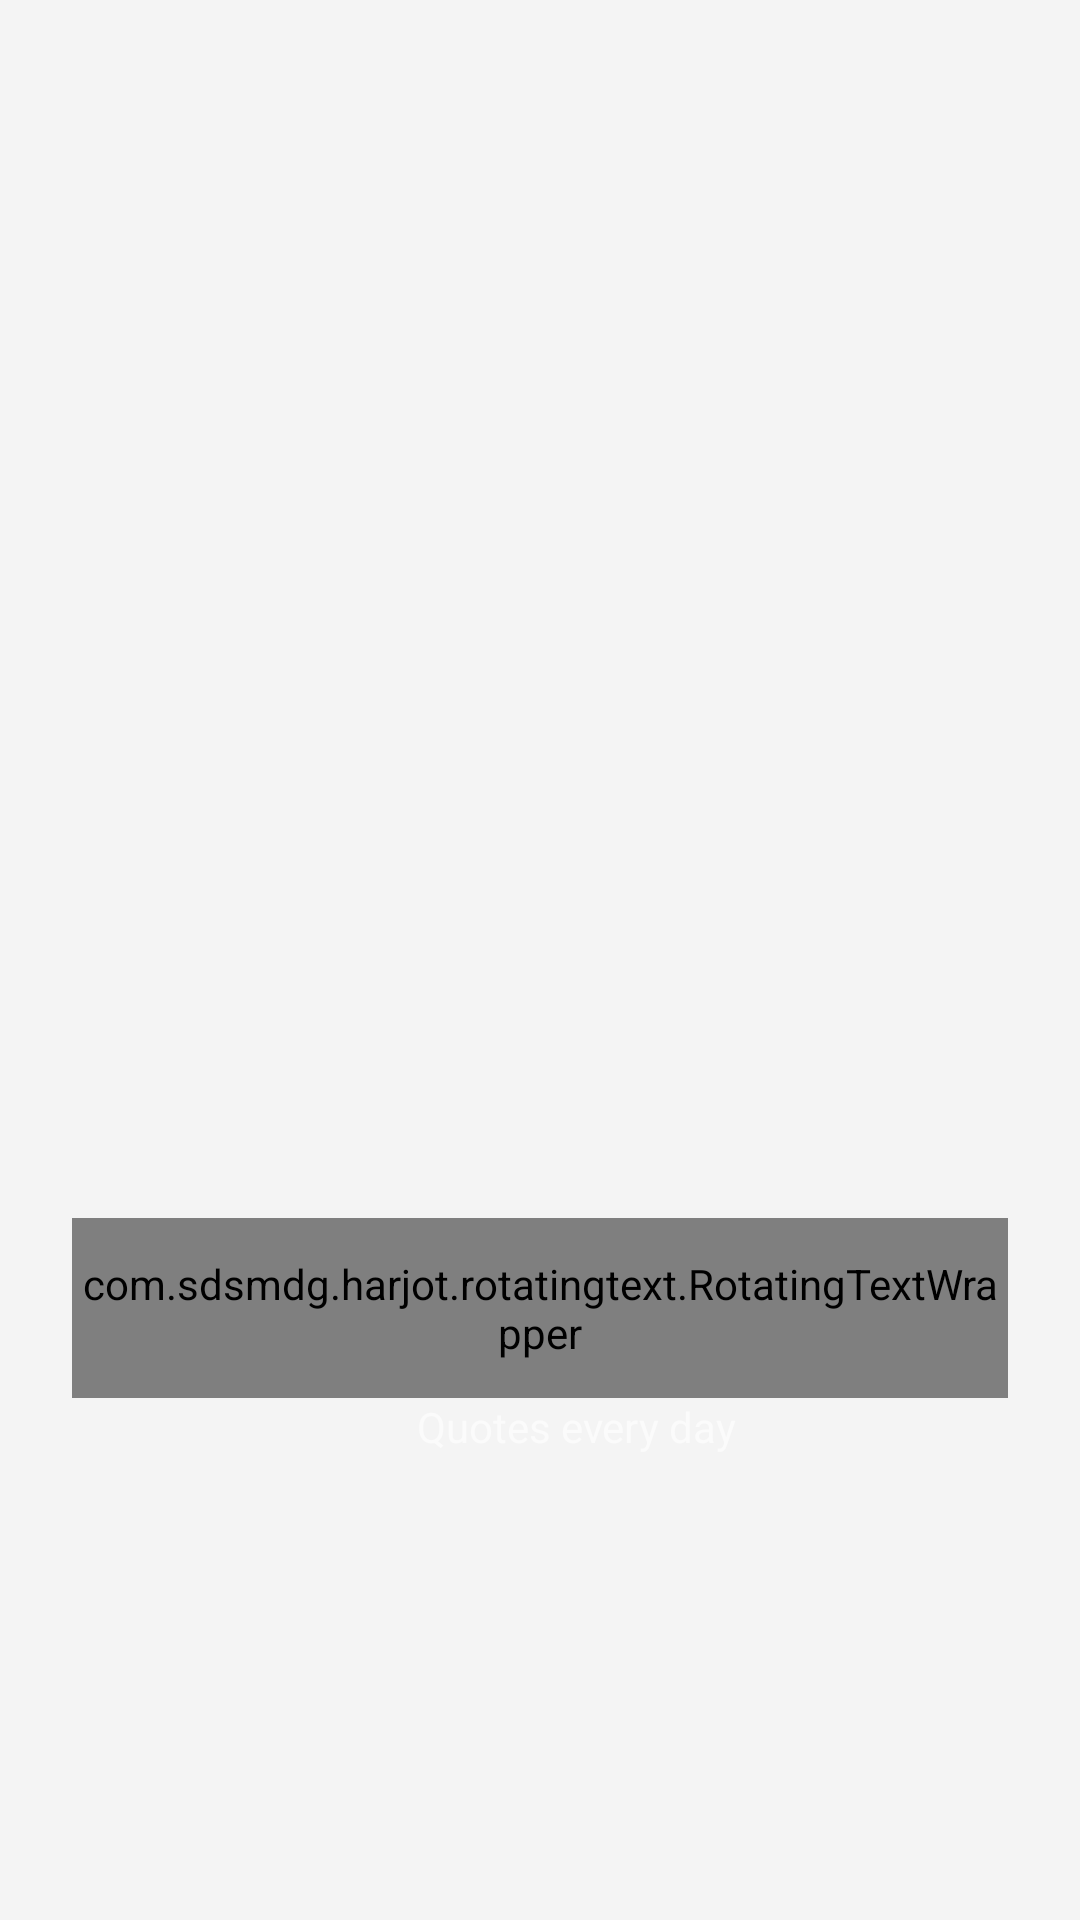

The Android layout XML behind this screen, and the referenced resources:
<!-- AndroidManifest.xml: application theme FullScreenTheme -->
<!-- res/layout/activity_splash.xml -->
<?xml version="1.0" encoding="utf-8"?>
<android.support.constraint.ConstraintLayout xmlns:android="http://schemas.android.com/apk/res/android"
    xmlns:app="http://schemas.android.com/apk/res-auto"
    xmlns:tools="http://schemas.android.com/tools"
    android:layout_width="match_parent"
    android:layout_height="match_parent"
    tools:context=".view.SplashActivity">

    <ImageView
        android:id="@+id/bg_image"
        android:layout_width="0dp"
        android:layout_height="0dp"
        android:background="#11A5A4A4"
        app:layout_constraintBottom_toBottomOf="parent"
        app:layout_constraintEnd_toEndOf="parent"
        app:layout_constraintStart_toStartOf="parent"
        app:layout_constraintTop_toTopOf="parent" />


    <com.sdsmdg.harjot.rotatingtext.RotatingTextWrapper
        android:id="@+id/rotating_text_wrapper"
        android:layout_width="0dp"
        android:gravity="center"
        android:layout_height="60dp"
        android:layout_marginStart="24dp"
        android:layout_marginEnd="24dp"
        app:layout_constraintTop_toTopOf="parent"
        app:layout_constraintVertical_bias=".7"
        app:layout_constraintBottom_toBottomOf="parent"
        app:layout_constraintEnd_toEndOf="parent"
        app:layout_constraintStart_toStartOf="parent"/>

    <TextView
        android:id="@+id/text_pre"
        android:layout_width="wrap_content"
        android:layout_height="wrap_content"
        android:textColor="@android:color/white"
        android:alpha=".6"
        android:text="Quotes every day"
        app:layout_constraintVertical_bias=".7"
        android:textSize="14sp"
        app:layout_constraintStart_toStartOf="parent"
        app:layout_constraintEnd_toEndOf="parent"
        android:layout_marginStart="24dp"
        app:layout_constraintTop_toBottomOf="@id/rotating_text_wrapper"
        />

</android.support.constraint.ConstraintLayout>
<!-- resources referenced by this layout -->
<resources>
  <style name="FullScreenTheme" parent="@style/Theme.AppCompat.Light.NoActionBar">
          <item name="android:windowNoTitle">true</item>
          <item name="android:windowActionBar">true</item>
          <item name="android:windowContentOverlay">@null</item>
      </style>
</resources>
